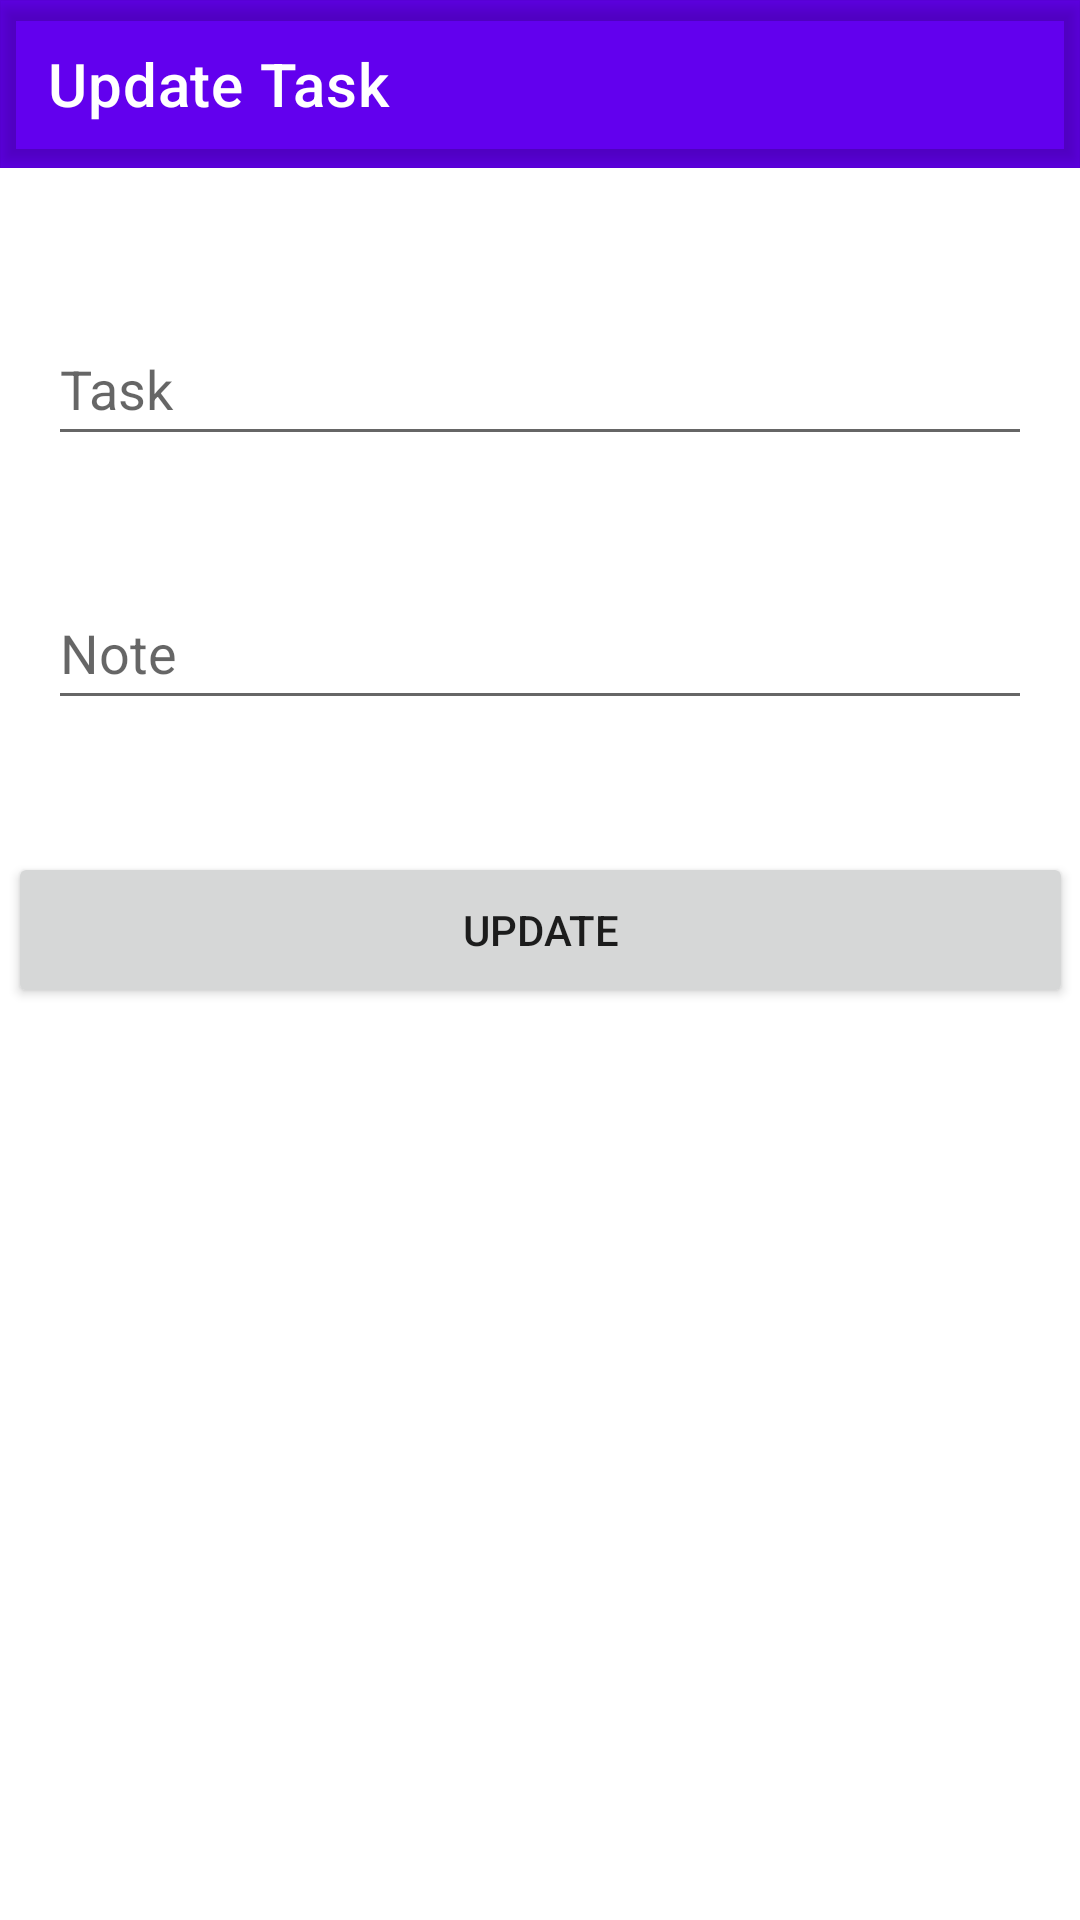

Write the Android layout XML for this screen, with the resource values it uses.
<!-- AndroidManifest.xml: application theme Theme.AppFirebaseAuth -->
<!-- res/layout/fragment_update_task.xml -->
<?xml version="1.0" encoding="utf-8"?>
<androidx.constraintlayout.widget.ConstraintLayout xmlns:android="http://schemas.android.com/apk/res/android"
    xmlns:tools="http://schemas.android.com/tools"
    android:layout_width="match_parent"
    android:layout_height="match_parent"
    xmlns:app="http://schemas.android.com/apk/res-auto"
    tools:context=".fragments.UpdateTaskFragment">


    <com.google.android.material.appbar.AppBarLayout
        android:id="@+id/appBarLayoutUpdate"
        android:layout_width="match_parent"
        android:layout_height="wrap_content">

        <com.google.android.material.appbar.MaterialToolbar
            android:id="@+id/topAppBarUpdate"
            style="@style/Widget.MaterialComponents.Toolbar.Primary"
            android:layout_width="match_parent"
            android:layout_height="?attr/actionBarSize"
            android:background="@drawable/back_session"
            app:layout_scrollFlags="scroll|enterAlways|snap"
            app:title="Update Task" />

    </com.google.android.material.appbar.AppBarLayout>

    <EditText
        android:id="@+id/updateTitle"
        android:layout_width="match_parent"
        android:layout_height="wrap_content"
        android:layout_marginStart="16dp"
        android:layout_marginTop="48dp"
        android:layout_marginEnd="16dp"
        android:hint="Task"
        android:minHeight="48dp"
        app:layout_constraintEnd_toEndOf="parent"
        app:layout_constraintStart_toStartOf="parent"
        app:layout_constraintTop_toBottomOf="@+id/appBarLayoutUpdate" />

    <EditText
        android:id="@+id/updateNote"
        android:layout_width="match_parent"
        android:layout_height="wrap_content"
        android:layout_marginStart="16dp"
        android:layout_marginTop="40dp"
        android:layout_marginEnd="16dp"
        android:hint="Note"
        android:minHeight="48dp"
        app:layout_constraintEnd_toEndOf="parent"
        app:layout_constraintStart_toStartOf="parent"
        app:layout_constraintTop_toBottomOf="@+id/updateTitle" />

    <Button
        android:id="@+id/buttonAddTask"
        android:layout_width="355dp"
        android:layout_height="52dp"
        android:layout_marginStart="16dp"
        android:layout_marginTop="44dp"
        android:layout_marginEnd="16dp"
        android:text="Update"
        app:layout_constraintEnd_toEndOf="parent"
        app:layout_constraintStart_toStartOf="parent"
        app:layout_constraintTop_toBottomOf="@+id/updateNote" />



</androidx.constraintlayout.widget.ConstraintLayout>
<!-- resources referenced by this layout -->
<resources>
  <style name="Theme.AppFirebaseAuth" parent="Theme.MaterialComponents.DayNight.NoActionBar">
          
          <item name="colorPrimary">@color/purple_500</item>
          <item name="colorPrimaryVariant">@color/purple_700</item>
          <item name="colorOnPrimary">@color/white</item>
          
          <item name="colorSecondary">@color/teal_200</item>
          <item name="colorSecondaryVariant">@color/teal_700</item>
          <item name="colorOnSecondary">@color/black</item>
          
          <item name="android:statusBarColor" tools:targetApi="l">?attr/colorPrimaryVariant</item>
          
      </style>
  <color name="purple_500">#FF6200EE</color>
  <color name="purple_700">#FF3700B3</color>
  <color name="white">#FFFFFFFF</color>
  <color name="teal_200">#FF03DAC5</color>
  <color name="teal_700">#FF018786</color>
  <color name="black">#FF000000</color>
</resources>
